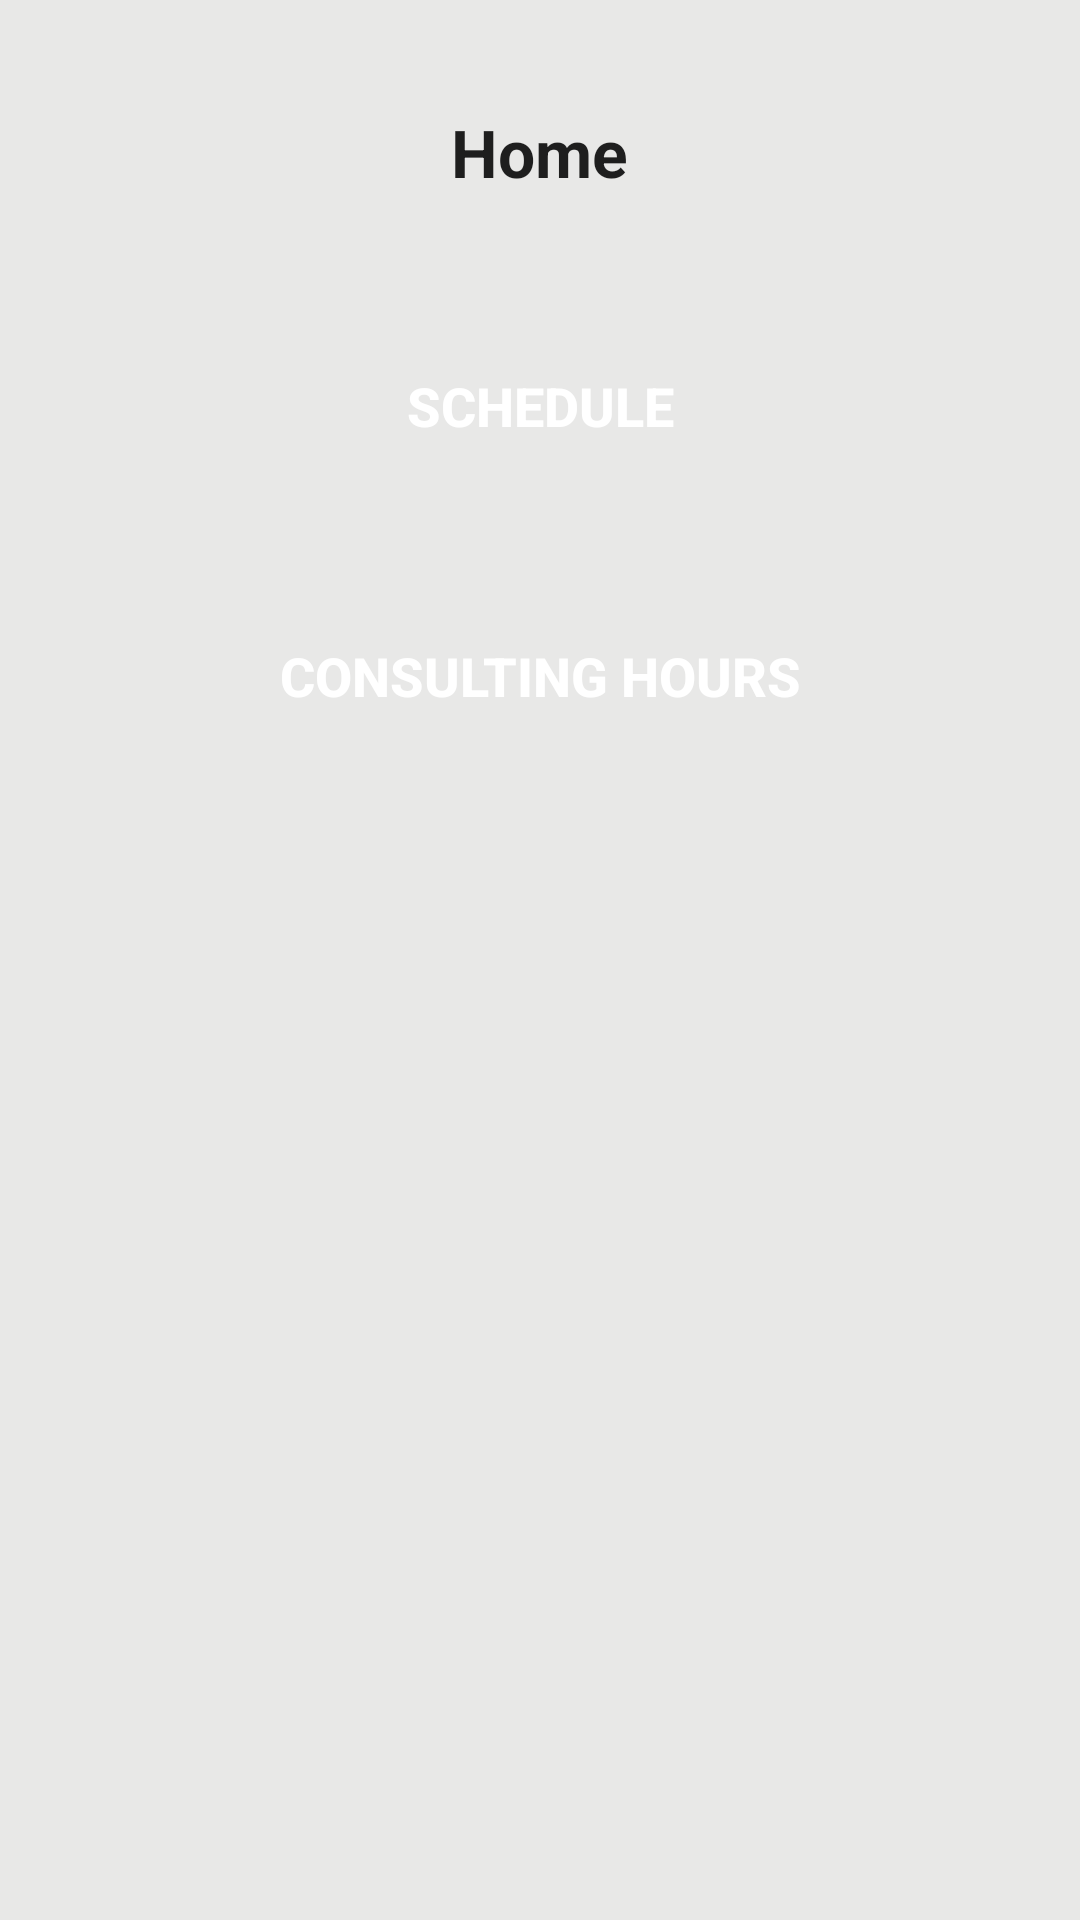

The Android layout XML behind this screen, and the referenced resources:
<!-- AndroidManifest.xml: application theme CustomActionBarTheme -->
<!-- res/layout/activity_professor_home.xml -->
<RelativeLayout xmlns:android="http://schemas.android.com/apk/res/android"
    xmlns:tools="http://schemas.android.com/tools"
    android:layout_width="match_parent"
    android:layout_height="match_parent"
    android:background="@color/background_layout"
    android:fillViewport="true"
    tools:context=".ProfessorHome">

    <ScrollView xmlns:android="http://schemas.android.com/apk/res/android"
        xmlns:tools="http://schemas.android.com/tools"
        android:id="@+id/scroll"
        android:layout_width="match_parent"
        android:layout_height="wrap_content"
        android:paddingBottom="@dimen/activity_vertical_margin"
        android:paddingLeft="@dimen/activity_horizontal_margin"
        android:paddingRight="@dimen/activity_horizontal_margin"
        android:paddingTop="@dimen/activity_vertical_margin">

        <RelativeLayout xmlns:android="http://schemas.android.com/apk/res/android"
            xmlns:tools="http://schemas.android.com/tools"
            android:layout_width="match_parent"
            android:layout_height="wrap_content">

            <TextView
                android:id="@+id/titleHome"
                android:layout_width="wrap_content"
                android:layout_height="wrap_content"
                android:layout_centerHorizontal="true"
                android:layout_marginTop="@dimen/margin_top_title"
                android:text="@string/home_title"
                android:textAppearance="?android:attr/textAppearanceLarge"
                android:textStyle="bold" />

            <LinearLayout
                android:layout_width="match_parent"
                android:layout_height="wrap_content"
                android:layout_below="@+id/titleHome"
                android:layout_marginTop="@dimen/margin_top_title"
                android:orientation="vertical">

                <Button
                    android:id="@+id/viewScheduleButton"
                    android:layout_width="@dimen/width_buttons"
                    android:layout_height="@dimen/button_height"
                    android:layout_gravity="center"
                    android:layout_marginTop="@dimen/margin_top"
                    android:background="@drawable/background_color"
                    android:text="@string/schedule_button"
                    android:onClick="goSchedule"
                    android:textColor="@color/white"
                    android:textSize="@dimen/text_size"
                    android:textStyle="bold" />


                <Button
                    android:id="@+id/consultingHoursButton"
                    android:layout_width="@dimen/width_buttons"
                    android:layout_height="@dimen/button_height"
                    android:layout_gravity="center"
                    android:layout_marginTop="@dimen/margin_top"
                    android:background="@drawable/background_color"
                    android:onClick="goConsultingHours"
                    android:text="@string/consultinghours_button"
                    android:textColor="@color/white"
                    android:textSize="@dimen/text_size"
                    android:textStyle="bold" />
            </LinearLayout>
        </RelativeLayout>
    </ScrollView>

</RelativeLayout>
<!-- resources referenced by this layout -->
<resources>
  <color name="background_layout">#e8e8e7</color>
  <color name="white">#ffffff</color>
  <dimen name="activity_horizontal_margin">16dp</dimen>
  <dimen name="activity_vertical_margin">16dp</dimen>
  <dimen name="button_height">80dp</dimen>
  <dimen name="margin_top">10dp</dimen>
  <dimen name="margin_top_title">20dp</dimen>
  <dimen name="text_size">18sp</dimen>
  <dimen name="width_buttons">250dp</dimen>
  <string name="consultinghours_button">Consulting hours</string>
  <string name="home_title">Home</string>
  <string name="schedule_button">Schedule</string>
  <style name="CustomActionBarTheme" parent="@style/Theme.AppCompat.Light">
          <item name="android:actionBarStyle">@style/MyActionBar</item>
          <item name="android:actionBarTabTextStyle">@style/TabTextStyle</item>
          <item name="android:actionMenuTextColor">@color/white</item>
          <item name="android:itemBackground">@drawable/overflow_style</item>
          <item name="android:actionMenuTextAppearance">@style/TextColor</item>
          <item name="android:actionBarWidgetTheme">@style/PopUpStyle</item>
          <item name="android:displayOptions">useLogo|showTitle</item>
  
          
          <item name="actionBarStyle">@style/MyActionBar</item>
          <item name="actionBarTabTextStyle">@style/TabTextStyle</item>
          <item name="actionMenuTextColor">@color/white</item>
          <item name="actionMenuTextAppearance">@style/TextColor</item>
          <item name="actionBarTheme">@style/ActionBarTheme</item>
          <item name="displayOptions">useLogo|showTitle</item>
      </style>
  <style name="MyActionBar" parent="@style/Widget.AppCompat.ActionBar">
          <item name="android:titleTextStyle">@style/TitleTextStyle</item>
          <item name="android:background">@color/background_header</item>
          <item name="android:backgroundStacked">@color/background_header</item>
          <item name="android:backgroundSplit">@color/background_header</item>
          <item name="android:displayOptions">useLogo|showTitle</item>
  
          
          <item name="titleTextStyle">@style/TitleTextStyle</item>
          <item name="background">@color/background_header</item>
          <item name="backgroundStacked">@color/background_header</item>
          <item name="backgroundSplit">@color/background_header</item>
          <item name="displayOptions">useLogo|showTitle</item>
      </style>
  <style name="TabTextStyle" parent="@style/Widget.AppCompat.ActionBar.TabText">
          <item name="android:textColor">@color/white</item>
      </style>
  <style name="TextColor">
          <item name="android:textColor">@color/white</item>
      </style>
  <style name="PopUpStyle" parent="Theme.AppCompat">
          <item name="android:popupMenuStyle">@style/PopUpMenu</item>
      </style>
  <style name="ActionBarTheme" parent="ThemeOverlay.AppCompat.Dark.ActionBar">
          
          <item name="android:textColorPrimary">@color/white</item>
          
          <item name="android:textColorSecondary">@color/white</item>
          
          <item name="actionMenuTextColor">@color/white</item>
          
          <item name="colorControlNormal">@color/white</item>
      </style>
  <style name="TitleTextStyle" parent="@style/TextAppearance.AppCompat.Widget.ActionBar.Title">
          <item name="android:textColor">@color/white</item>
          <item name="android:textStyle">bold</item>
      </style>
  <color name="background_header">#043577</color>
  <style name="PopUpMenu" parent="@style/Widget.AppCompat.Light.PopupMenu">
          <item name="android:textColor">@color/white</item>
          <item name="android:textAppearanceLargePopupMenu">@color/white</item>
          <item name="android:textAppearanceSmallPopupMenu">@color/white</item>
      </style>
</resources>
